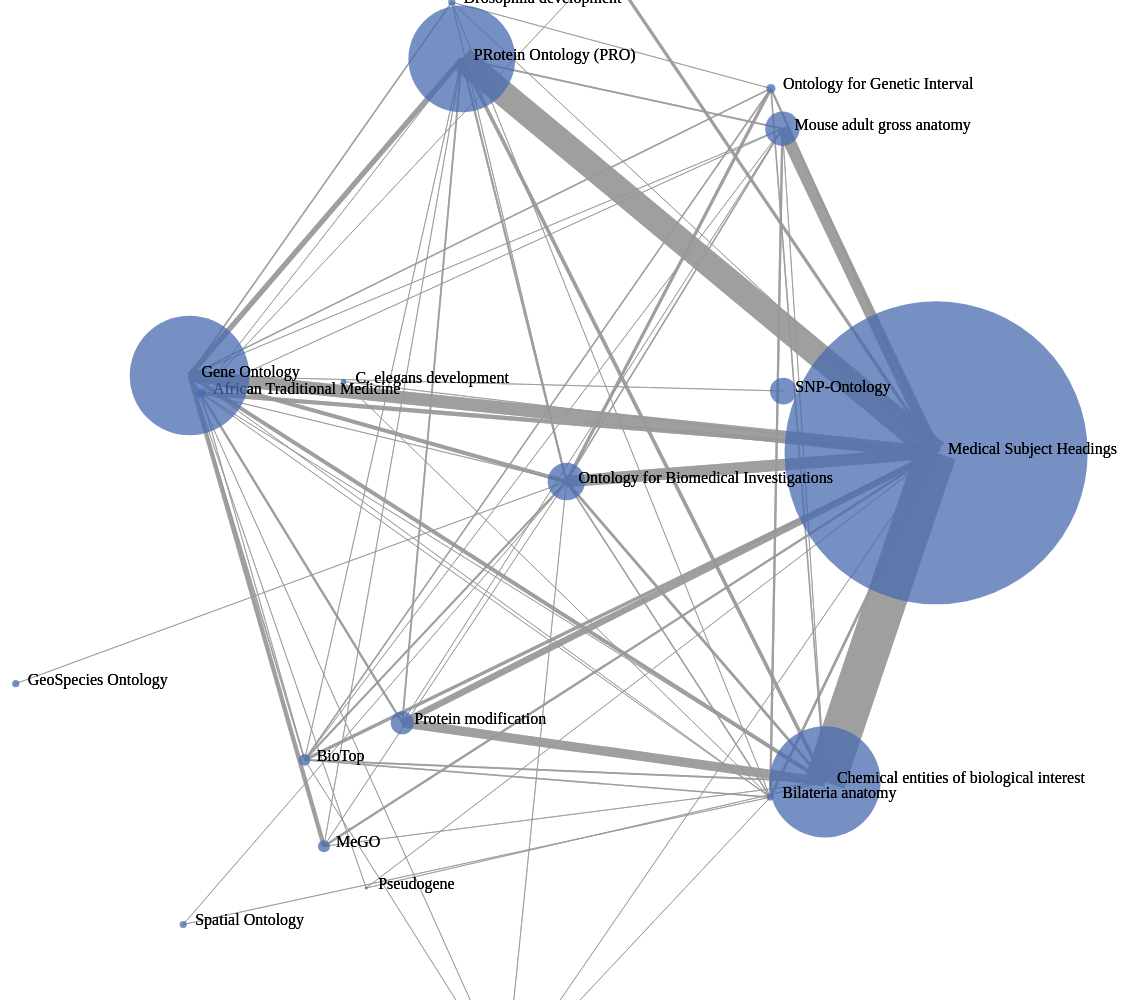
D3 v3 page, settled after 480 driven frames (8 s of simulated time); the page loaded 1 data file(s).


// ── force_files/force_labels_original.js
var w = 1400,
    h = 1000

var vis = d3.select("#chart").append("svg:svg")
    .attr("width", w)
    .attr("height", h)
	.attr("pointer-events", "all")
  .append('svg:g')
    .call(d3.behavior.zoom().on("zoom", redraw))
  .append('svg:g');

vis.append('svg:rect')
    .attr('width', w)
    .attr('height', h)
    .attr('fill', 'white');

function redraw() {
  console.log("here", d3.event.translate, d3.event.scale);
  vis.attr("transform",
      "translate(" + d3.event.translate + ")"
      + " scale(" + d3.event.scale + ")");
}

d3.json("force_files/set_data.json", function(json) {
    var force = self.force = d3.layout.force()
        .nodes(json.nodes)
        .links(json.links)
        .gravity(.05)
        .distance(600)
        .charge(-100)
        .size([w, h])
        .start();

    var link = vis.selectAll("line.link")
        .data(json.links)
      .enter().append("svg:line")
        .attr("class", "link")
        .attr("x1", function(d) { return d.source.x; })
        .attr("y1", function(d) { return d.source.y; })
        .attr("x2", function(d) { return d.target.x; })
        .attr("y2", function(d) { return d.target.y; })
		.style("stroke-width", function(d) { return Math.sqrt(Math.ceil(d.value/10)); });
		
	link.append("title")
		.text(function(d) { return "Number Of Mappings: "+d.sourceMappings; });
		
	link.on("mouseover", highlightLink())
		.on("mouseout", changeColourBack("#496BB0", "#999"));
		
    var node = vis.selectAll("g.node")
        .data(json.nodes)
      .enter().append("svg:g")
        .attr("class", "node")
        .call(force.drag);

    node.append("svg:circle")
        .attr("class", "circle")
        .attr("cx", "0px")
        .attr("cy", "0px")
		.style("fill", "#496BB0")
        .attr("r", function(d) { return Math.sqrt((d.number)/10); })
		.on("mouseover", changeColour("#FC6854", "#ff1", "#ff1", .1))
		.on("mouseout", changeColourBack("#496BB0", "#999"));
		
	node.append("title")
      .text(function(d) { return "Number Of Terms: "+d.number; });

    node.append("svg:text")
        .attr("class", "nodetext")
        .attr("dx", 12)
        .attr("dy", 1)
        .text(function(d) { return d.name; });
		
	node.append("svg:text")
        .attr("class", "nodetext")
        .attr("x", 12)
        .attr("y", 1)
        .text(function(d) { return d.name; });

    force.on("tick", function() {
      link.attr("x1", function(d) { return d.source.x; })
          .attr("y1", function(d) { return d.source.y; })
          .attr("x2", function(d) { return d.target.x; })
          .attr("y2", function(d) { return d.target.y; });

      node.attr("transform", function(d) { return "translate(" + d.x + "," + d.y + ")"; });
    });
});

function highlightLink(){
	return function(d, i){
	
		xSourcePos = d.source.x;
		ySourcePos = d.source.y;
		xTargetPos = d.target.x;
		yTargetPos = d.target.y;
		
		d3.selectAll("text").style("opacity", .2)
			.filter(function(g, i){return g.x==d.source.x||g.y==d.source.y||g.x==d.target.x||g.y==d.target.y;})
			.style("opacity", 1);
			
		d3.selectAll("line").style("stroke-opacity", .1);
		d3.selectAll("circle").style("fill-opacity", .1)
			.style("stroke-opacity", .2)
			.filter(function(g, i){return g.x==d.source.x||g.y==d.source.y||g.x==d.target.x||g.y==d.target.y})
			.style("fill-opacity", 1)
			.style("stroke-opacity", 1);
		d3.select(this).style("stroke-opacity", 1)
			.style("stroke", "#3d3d3d");
			
		
	}
}

function changeColour(circleFill, lineFill, circlesFill, opacity){
	return function(d, i){
		
		xPos=d.x;
		yPos=d.y;
		
		d3.selectAll("line").style("stroke-opacity", .1);
		d3.selectAll("circle").style("fill-opacity", .1)
			.style("stroke-opacity", .2);
			
		d3.selectAll("text").style("opacity", .2)
			.filter(function(g, i){return g.x==d.x})
			.style("opacity", 1);
		
		var sourceNode = d3.select(this).style("fill", circleFill)
			.style("fill-opacity", 1)
			.style("stroke-opacity", 1);
			
		var adjacentLinks = d3.selectAll("line")
			.filter(function(d, i) {return d.source.x==xPos && d.source.y==yPos;})
			.style("stroke-opacity", 1)
			.style("stroke", "#3d3d3d")
			.each(function(d){
				d3.selectAll("circle")
				.filter(function(g, i){return d.target.x==g.x && d.target.y==g.y;})
				.style("fill-opacity", 1)
				.style("stroke-opacity", 1)
				.each(function(d){
					d3.selectAll("text")
					.filter(function(g, i){return g.x==d.x})
					.style("opacity", 1);});
		});
	};
}

function changeColourBack(circleFill, lineFill){
	return function(d, i){
		d3.selectAll("circle")
			.style("fill", circleFill)
			.style("fill-opacity", .75)
			.style("stroke-opacity", 1);
		d3.selectAll("line")
			.style("stroke", lineFill)
			.style("stroke-opacity", .75);
		d3.selectAll("text").style("opacity", 1);
	};
}

### data: force_files/set_data.json
{
 "nodes": [
  {
   "name": "Cell Behavior Ontology",
   "number": 6
  },
  {
   "name": "Drosophila development",
   "number": 132
  },
  {
   "name": "Medical Subject Headings",
   "number": 229698
  },
  {
   "name": "Protein modification",
   "number": 1338
  },
  {
   "name": "PRotein Ontology (PRO)",
   "number": 28520
  },
  {
   "name": "Mouse adult gross anatomy",
   "number": 2982
  },
  {
   "name": "Ontology for Biomedical Investigations",
   "number": 3511
  },
  {
   "name": "SNP-Ontology",
   "number": 1785
  },
  "... 12 more items"
 ],
 "links": [
  {
   "source": 0,
   "target": 18,
   "value": 2,
   "sourceMappings": 1
  },
  {
   "source": 0,
   "target": 2,
   "value": 2,
   "sourceMappings": 1
  },
  {
   "source": 0,
   "target": 9,
   "value": 2,
   "sourceMappings": 1
  },
  {
   "source": 0,
   "target": 16,
   "value": 2,
   "sourceMappings": 1
  },
  {
   "source": 0,
   "target": 6,
   "value": 2,
   "sourceMappings": 1
  },
  {
   "source": 1,
   "target": 19,
   "value": 2,
   "sourceMappings": 1
  },
  {
   "source": 1,
   "target": 18,
   "value": 6,
   "sourceMappings": 3
  },
  {
   "source": 1,
   "target": 2,
   "value": 10,
   "sourceMappings": 5
  },
  "... 130 more items"
 ]
}